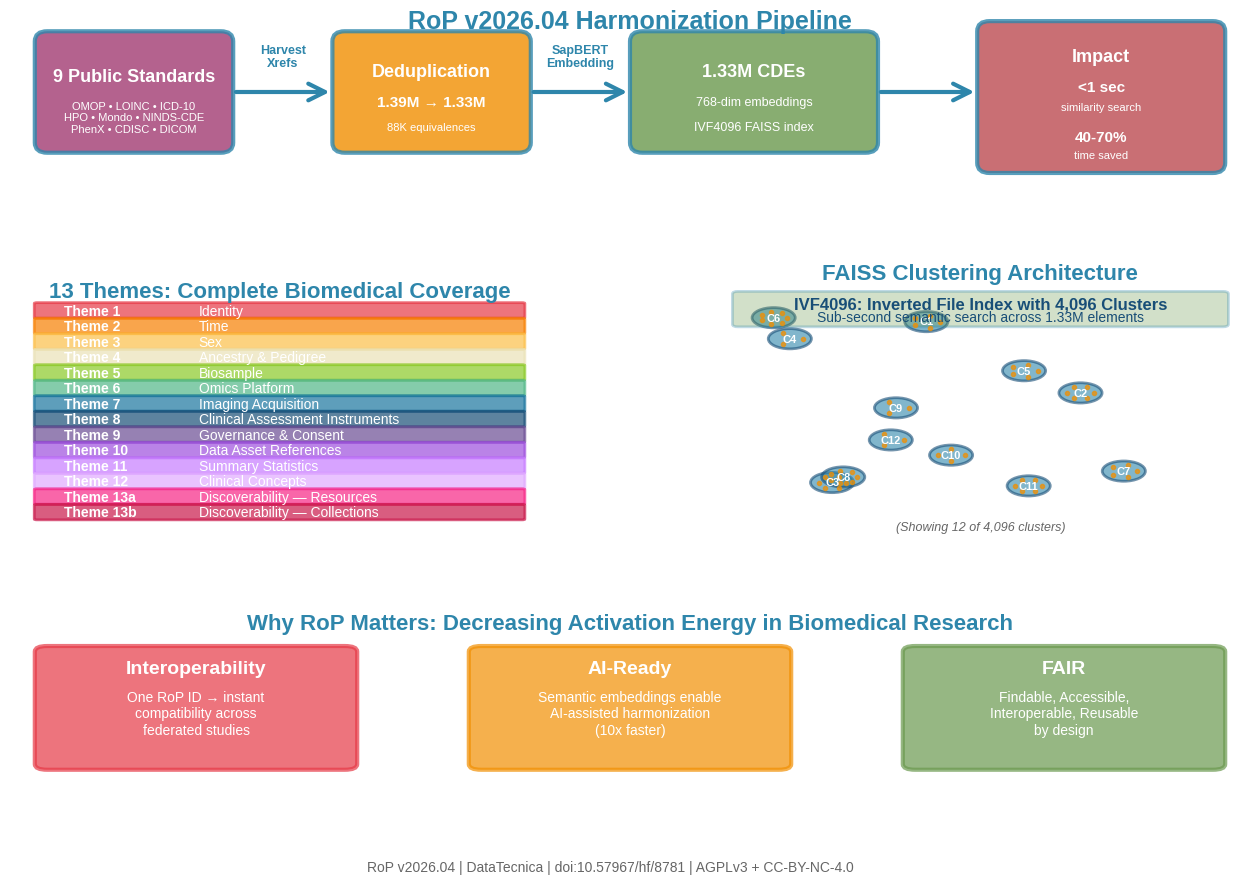

Write Python code to recreate this figure. (Note: this script raises an exception after producing the figure.)
#!/usr/bin/env python3
"""
Create RoP v2026.04 Summary Figure
Shows: deduplication (1.39M→1.33M), 13 themes, FAISS clustering, and impact
"""

import matplotlib.pyplot as plt
import matplotlib.patches as mpatches
from matplotlib.patches import FancyBboxPatch, FancyArrowPatch
import numpy as np

# Set up the figure with a clean, professional style
plt.style.use('seaborn-v0_8-darkgrid')
fig = plt.figure(figsize=(16, 10))
fig.patch.set_facecolor('white')

# Create layout: 3 main sections
gs = fig.add_gridspec(3, 2, height_ratios=[1.2, 1.5, 1], hspace=0.35, wspace=0.3)

# ==============================================================================
# TOP: Harmonization Pipeline (1.39M → 1.33M)
# ==============================================================================
ax_pipeline = fig.add_subplot(gs[0, :])
ax_pipeline.set_xlim(0, 10)
ax_pipeline.set_ylim(0, 2)
ax_pipeline.axis('off')

# Input sources
input_box = FancyBboxPatch((0.3, 0.7), 1.4, 1.0,
                           boxstyle="round,pad=0.1",
                           edgecolor='#2E86AB', facecolor='#A23B72',
                           linewidth=3, alpha=0.8)
ax_pipeline.add_patch(input_box)
ax_pipeline.text(1.0, 1.35, '9 Public Standards',
                ha='center', va='center', fontsize=13, fontweight='bold', color='white')
ax_pipeline.text(1.0, 0.95, 'OMOP • LOINC • ICD-10\nHPO • Mondo • NINDS-CDE\nPhenX • CDISC • DICOM',
                ha='center', va='center', fontsize=8, color='white')

# Arrow to dedup
arrow1 = FancyArrowPatch((1.8, 1.2), (2.6, 1.2),
                        arrowstyle='->', mutation_scale=30,
                        linewidth=3, color='#2E86AB')
ax_pipeline.add_patch(arrow1)
ax_pipeline.text(2.2, 1.55, 'Harvest\nXrefs', ha='center', va='center',
                fontsize=9, fontweight='bold', color='#2E86AB')

# Deduplication
dedup_box = FancyBboxPatch((2.7, 0.7), 1.4, 1.0,
                          boxstyle="round,pad=0.1",
                          edgecolor='#2E86AB', facecolor='#F18F01',
                          linewidth=3, alpha=0.8)
ax_pipeline.add_patch(dedup_box)
ax_pipeline.text(3.4, 1.4, 'Deduplication',
                ha='center', va='center', fontsize=13, fontweight='bold', color='white')
ax_pipeline.text(3.4, 1.1, '1.39M → 1.33M',
                ha='center', va='center', fontsize=11, fontweight='bold', color='white')
ax_pipeline.text(3.4, 0.85, '88K equivalences',
                ha='center', va='center', fontsize=8, color='white')

# Arrow to embeddings
arrow2 = FancyArrowPatch((4.2, 1.2), (5.0, 1.2),
                        arrowstyle='->', mutation_scale=30,
                        linewidth=3, color='#2E86AB')
ax_pipeline.add_patch(arrow2)
ax_pipeline.text(4.6, 1.55, 'SapBERT\nEmbedding', ha='center', va='center',
                fontsize=9, fontweight='bold', color='#2E86AB')

# Embeddings + FAISS
output_box = FancyBboxPatch((5.1, 0.7), 1.8, 1.0,
                           boxstyle="round,pad=0.1",
                           edgecolor='#2E86AB', facecolor='#6A994E',
                           linewidth=3, alpha=0.8)
ax_pipeline.add_patch(output_box)
ax_pipeline.text(6.0, 1.4, '1.33M CDEs',
                ha='center', va='center', fontsize=13, fontweight='bold', color='white')
ax_pipeline.text(6.0, 1.1, '768-dim embeddings',
                ha='center', va='center', fontsize=9, color='white')
ax_pipeline.text(6.0, 0.85, 'IVF4096 FAISS index',
                ha='center', va='center', fontsize=9, color='white')

# Arrow to impact
arrow3 = FancyArrowPatch((7.0, 1.2), (7.8, 1.2),
                        arrowstyle='->', mutation_scale=30,
                        linewidth=3, color='#2E86AB')
ax_pipeline.add_patch(arrow3)

# Impact box
impact_box = FancyBboxPatch((7.9, 0.5), 1.8, 1.3,
                           boxstyle="round,pad=0.1",
                           edgecolor='#2E86AB', facecolor='#BC4B51',
                           linewidth=3, alpha=0.8)
ax_pipeline.add_patch(impact_box)
ax_pipeline.text(8.8, 1.55, 'Impact',
                ha='center', va='center', fontsize=13, fontweight='bold', color='white')
ax_pipeline.text(8.8, 1.25, '<1 sec',
                ha='center', va='center', fontsize=11, fontweight='bold', color='white')
ax_pipeline.text(8.8, 1.05, 'similarity search',
                ha='center', va='center', fontsize=8, color='white')
ax_pipeline.text(8.8, 0.75, '40-70%',
                ha='center', va='center', fontsize=11, fontweight='bold', color='white')
ax_pipeline.text(8.8, 0.58, 'time saved',
                ha='center', va='center', fontsize=8, color='white')

# Title
ax_pipeline.text(5.0, 1.9, 'RoP v2026.04 Harmonization Pipeline',
                ha='center', va='center', fontsize=18, fontweight='bold', color='#2E86AB')

# ==============================================================================
# MIDDLE LEFT: 13 Themes
# ==============================================================================
ax_themes = fig.add_subplot(gs[1, 0])
ax_themes.set_xlim(0, 10)
ax_themes.set_ylim(0, 15.5)
ax_themes.axis('off')

themes = [
    ('1', 'Identity', '#E63946'),
    ('2', 'Time', '#F77F00'),
    ('3', 'Sex', '#FCBF49'),
    ('4', 'Ancestry & Pedigree', '#EAE2B7'),
    ('5', 'Biosample', '#8AC926'),
    ('6', 'Omics Platform', '#52B788'),
    ('7', 'Imaging Acquisition', '#1A759F'),
    ('8', 'Clinical Assessment Instruments', '#184E77'),
    ('9', 'Governance & Consent', '#6A4C93'),
    ('10', 'Data Asset References', '#9D4EDD'),
    ('11', 'Summary Statistics', '#C77DFF'),
    ('12', 'Clinical Concepts', '#E0AAFF'),
    ('13a', 'Discoverability — Resources', '#F72585'),
    ('13b', 'Discoverability — Collections', '#C9184A'),
]

y_start = 14
for i, (num, name, color) in enumerate(themes):
    y_pos = y_start - i * 0.95

    # Theme box
    box = FancyBboxPatch((0.5, y_pos - 0.4), 9, 0.85,
                        boxstyle="round,pad=0.05",
                        edgecolor=color, facecolor=color,
                        linewidth=2, alpha=0.7)
    ax_themes.add_patch(box)

    # Theme number and name
    ax_themes.text(1.0, y_pos, f'Theme {num}',
                  ha='left', va='center', fontsize=10, fontweight='bold', color='white')
    ax_themes.text(3.5, y_pos, name,
                  ha='left', va='center', fontsize=10, color='white')

# Title
ax_themes.text(5.0, 15.2, '13 Themes: Complete Biomedical Coverage',
              ha='center', va='center', fontsize=16, fontweight='bold', color='#2E86AB')

# ==============================================================================
# MIDDLE RIGHT: FAISS IVF4096 Clustering
# ==============================================================================
ax_faiss = fig.add_subplot(gs[1, 1])
ax_faiss.set_xlim(0, 10)
ax_faiss.set_ylim(0, 10)
ax_faiss.axis('off')

# Draw cluster visualization
np.random.seed(42)
n_clusters_shown = 12  # Show subset of 4096
cluster_positions = np.random.rand(n_clusters_shown, 2) * 8 + 1

for i, (x, y) in enumerate(cluster_positions):
    # Cluster circle
    circle = plt.Circle((x, y), 0.4, color='#2E86AB', alpha=0.6, ec='#184E77', linewidth=2)
    ax_faiss.add_patch(circle)

    # Cluster label
    ax_faiss.text(x, y, f'C{i+1}', ha='center', va='center',
                 fontsize=8, fontweight='bold', color='white')

    # Show some points in cluster
    n_points = np.random.randint(3, 8)
    angles = np.linspace(0, 2*np.pi, n_points, endpoint=False)
    for angle in angles:
        px = x + 0.25 * np.cos(angle)
        py = y + 0.25 * np.sin(angle)
        ax_faiss.plot(px, py, 'o', color='#F18F01', markersize=3, alpha=0.7)

# Info box
info_box = FancyBboxPatch((0.5, 8.5), 9, 1.2,
                         boxstyle="round,pad=0.1",
                         edgecolor='#2E86AB', facecolor='#6A994E',
                         linewidth=2, alpha=0.3)
ax_faiss.add_patch(info_box)
ax_faiss.text(5.0, 9.3, 'IVF4096: Inverted File Index with 4,096 Clusters',
             ha='center', va='center', fontsize=12, fontweight='bold', color='#184E77')
ax_faiss.text(5.0, 8.8, 'Sub-second semantic search across 1.33M elements',
             ha='center', va='center', fontsize=10, color='#184E77')

# Title
ax_faiss.text(5.0, 10.5, 'FAISS Clustering Architecture',
             ha='center', va='center', fontsize=16, fontweight='bold', color='#2E86AB')

# Note
ax_faiss.text(5.0, 0.5, '(Showing 12 of 4,096 clusters)',
             ha='center', va='center', fontsize=9, style='italic', color='#666')

# ==============================================================================
# BOTTOM: Why It Matters
# ==============================================================================
ax_why = fig.add_subplot(gs[2, :])
ax_why.set_xlim(0, 10)
ax_why.set_ylim(0, 3)
ax_why.axis('off')

# Three impact boxes
impact_data = [
    ('Interoperability',
     'One RoP ID → instant\ncompatibility across\nfederated studies',
     '#E63946', 1.5),
    ('AI-Ready',
     'Semantic embeddings enable\nAI-assisted harmonization\n(10x faster)',
     '#F18F01', 5.0),
    ('FAIR',
     'Findable, Accessible,\nInteroperable, Reusable\nby design',
     '#6A994E', 8.5),
]

for title, text, color, x_pos in impact_data:
    box = FancyBboxPatch((x_pos - 1.2, 0.3), 2.4, 2.0,
                        boxstyle="round,pad=0.1",
                        edgecolor=color, facecolor=color,
                        linewidth=3, alpha=0.7)
    ax_why.add_patch(box)

    ax_why.text(x_pos, 2.0, title,
               ha='center', va='center', fontsize=14, fontweight='bold', color='white')
    ax_why.text(x_pos, 1.2, text,
               ha='center', va='center', fontsize=10, color='white')

# Title
ax_why.text(5.0, 2.8, 'Why RoP Matters: Decreasing Activation Energy in Biomedical Research',
           ha='center', va='center', fontsize=16, fontweight='bold', color='#2E86AB')

# Footer
fig.text(0.5, 0.02, 'RoP v2026.04 | DataTecnica | doi:10.57967/hf/8781 | AGPLv3 + CC-BY-NC-4.0',
         ha='center', fontsize=10, color='#666')

# Save
output_path = '/mnt/c/USers/mike1/Projects/RoP_build_kit/rop_build/docs/rop_v2026.04_summary.png'
plt.savefig(output_path, dpi=300, bbox_inches='tight', facecolor='white')
print(f"✅ Saved summary figure to: {output_path}")

# Also save high-res version
output_path_highres = '/mnt/c/USers/mike1/Projects/RoP_build_kit/rop_build/docs/rop_v2026.04_summary_highres.png'
plt.savefig(output_path_highres, dpi=600, bbox_inches='tight', facecolor='white')
print(f"✅ Saved high-res version to: {output_path_highres}")

plt.close()
